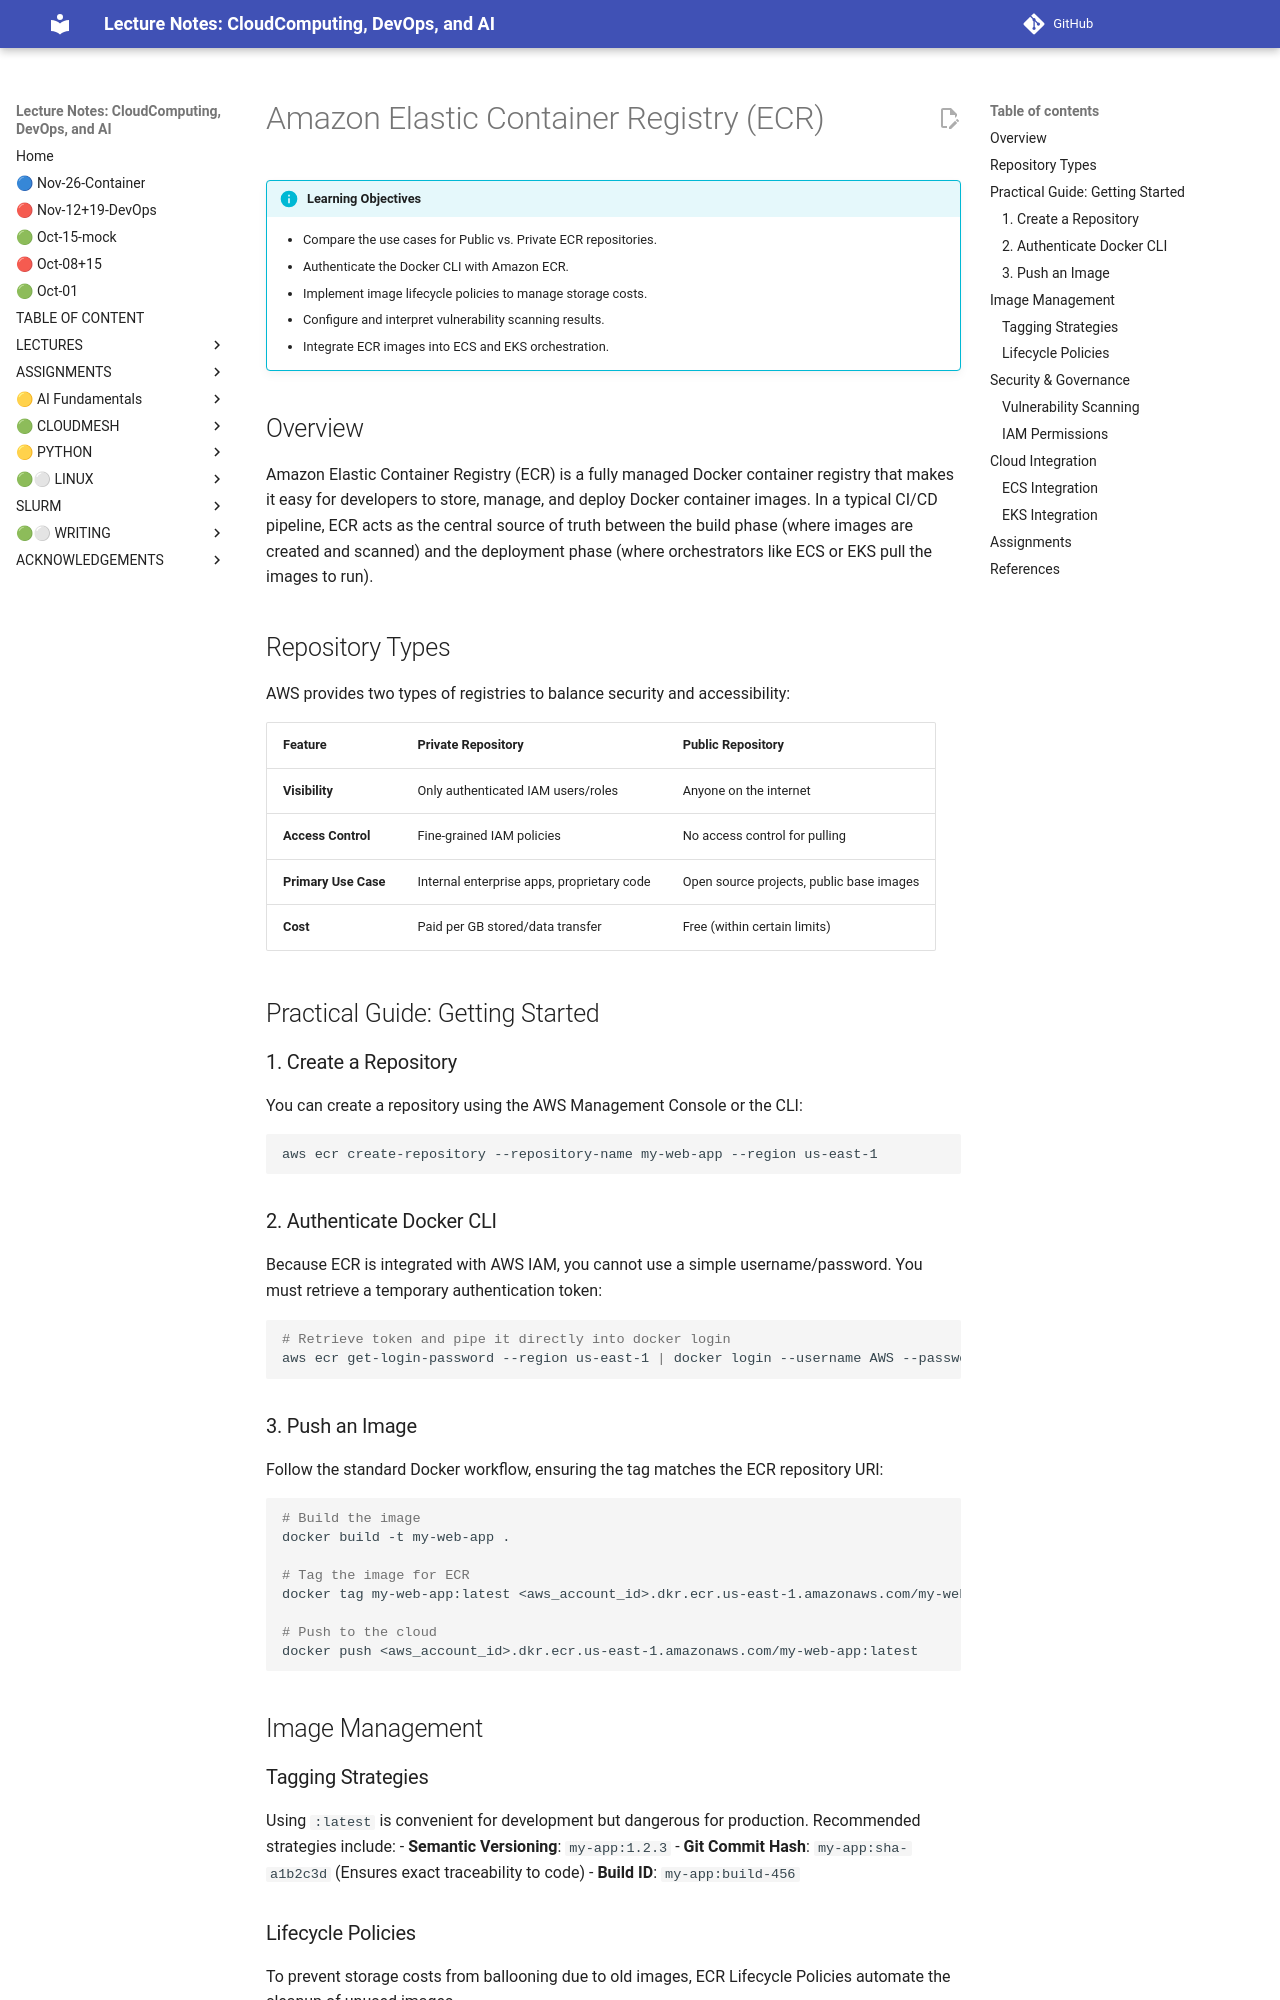

repository: cloudmesh-ai/cloudmesh-ai-lecture · page: section/container/public-clouds/aws-ecr/index.html · generator: mkdocs

# Amazon Elastic Container Registry (ECR)

!!! info "Learning Objectives"
    - Compare the use cases for Public vs. Private ECR repositories.
    - Authenticate the Docker CLI with Amazon ECR.
    - Implement image lifecycle policies to manage storage costs.
    - Configure and interpret vulnerability scanning results.
    - Integrate ECR images into ECS and EKS orchestration.

## Overview

Amazon Elastic Container Registry (ECR) is a fully managed Docker container registry that makes it easy for developers to store, manage, and deploy Docker container images. In a typical CI/CD pipeline, ECR acts as the central source of truth between the build phase (where images are created and scanned) and the deployment phase (where orchestrators like ECS or EKS pull the images to run).

## Repository Types

AWS provides two types of registries to balance security and accessibility:

| Feature | Private Repository | Public Repository |
| :--- | :--- | :--- |
| **Visibility** | Only authenticated IAM users/roles | Anyone on the internet |
| **Access Control** | Fine-grained IAM policies | No access control for pulling |
| **Primary Use Case** | Internal enterprise apps, proprietary code | Open source projects, public base images |
| **Cost** | Paid per GB stored/data transfer | Free (within certain limits) |

## Practical Guide: Getting Started

### 1. Create a Repository
You can create a repository using the AWS Management Console or the CLI:

```bash
aws ecr create-repository --repository-name my-web-app --region us-east-1
```

### 2. Authenticate Docker CLI
Because ECR is integrated with AWS IAM, you cannot use a simple username/password. You must retrieve a temporary authentication token:

```bash
# Retrieve token and pipe it directly into docker login
aws ecr get-login-password --region us-east-1 | docker login --username AWS --password-stdin <aws_account_id>.dkr.ecr.us-east-1.amazonaws.com
```

### 3. Push an Image
Follow the standard Docker workflow, ensuring the tag matches the ECR repository URI:

```bash
# Build the image
docker build -t my-web-app .

# Tag the image for ECR
docker tag my-web-app:latest <aws_account_id>.dkr.ecr.us-east-1.amazonaws.com/my-web-app:latest

# Push to the cloud
docker push <aws_account_id>.dkr.ecr.us-east-1.amazonaws.com/my-web-app:latest
```

## Image Management

### Tagging Strategies
Using `:latest` is convenient for development but dangerous for production. Recommended strategies include:
- **Semantic Versioning**: `my-app:1.2.3`
- **Git Commit Hash**: `my-app:sha-a1b2c3d` (Ensures exact traceability to code)
- **Build ID**: `my-app:build-456`
